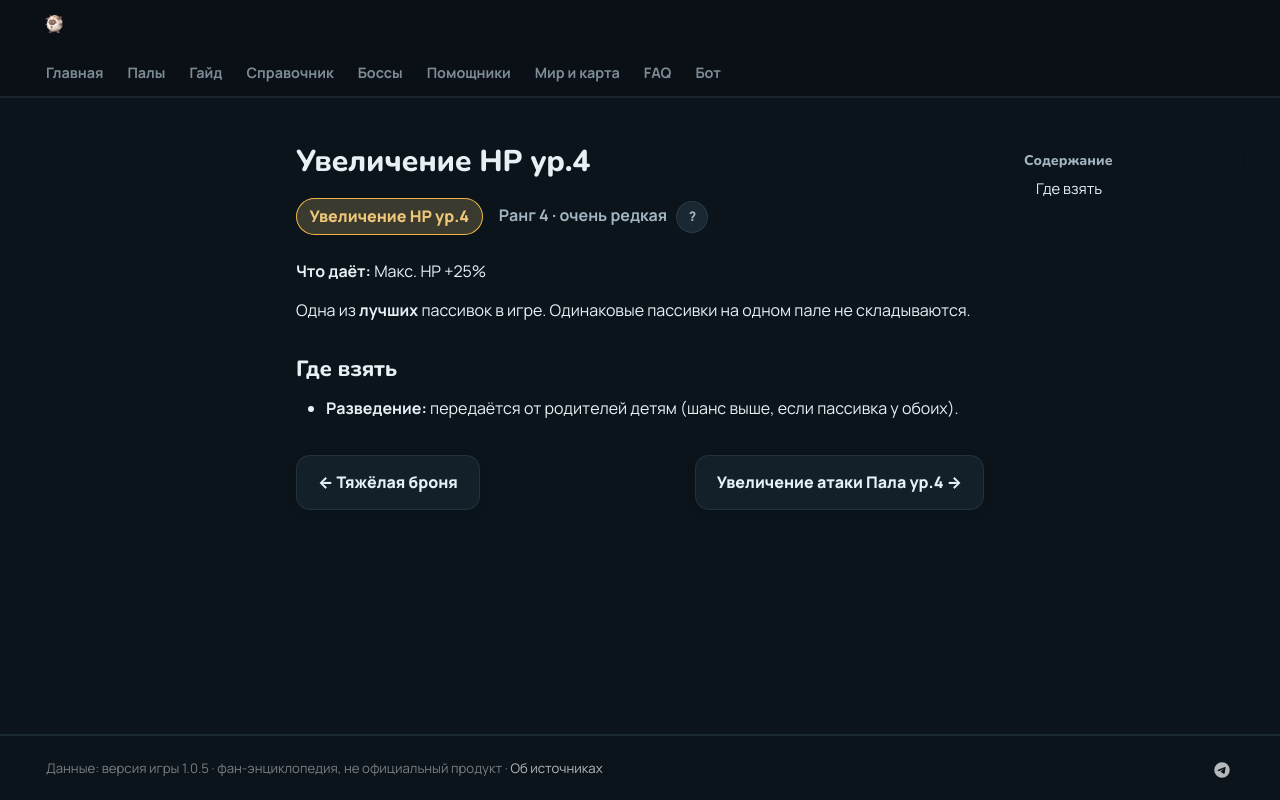

repository: 39den/palwiki · page: passivki/health_up_lv_4/index.html · generator: mkdocs

# Увеличение HP ур.4

<div class="psv-hero" markdown="0"><span class="psv r-4 big">Увеличение HP ур.4</span> <span class="rk">Ранг 4 · очень редкая <button class="hlp" data-tip="Ранг — насколько сильна пассивка: от −3 (вредная) до 4 (легендарная). Чем выше, тем реже встречается.">?</button></span></div>

**Что даёт:** Макс. HP +25%

Одна из **лучших** пассивок в игре. Одинаковые пассивки на одном пале не складываются.

## Где взять

- 🧬 **Разведение:** передаётся от родителей детям (шанс выше, если пассивка у обоих).


<div class="pn" markdown="0"><a class="card-link" href="../../passivki/heavily_armored/">← Тяжёлая броня</a><a class="card-link" href="../../passivki/pal_attack_up_lv_4/">Увеличение атаки Пала ур.4 →</a></div>
